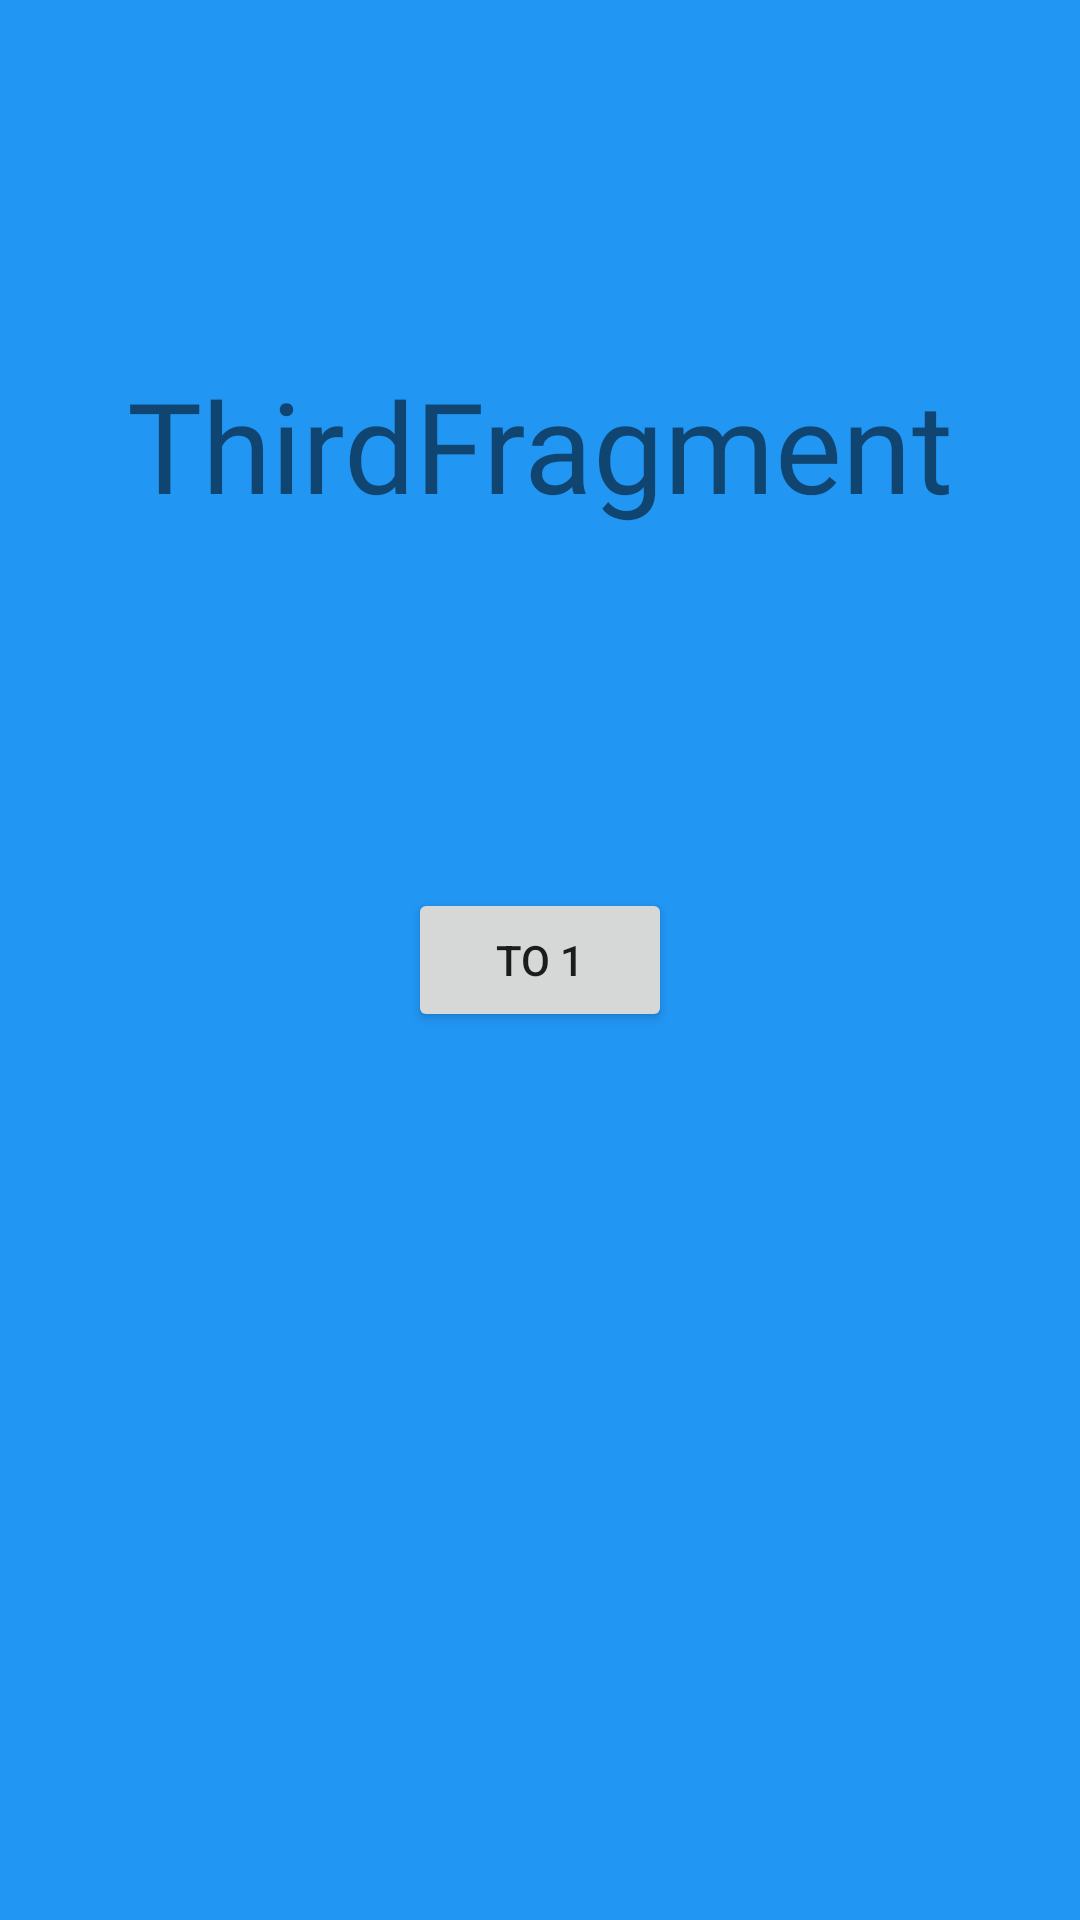

Android layout source for this screen:
<!-- AndroidManifest.xml: application theme Theme.FragmentCorousel -->
<!-- res/layout/fragment_third.xml -->
<?xml version="1.0" encoding="utf-8"?>
<FrameLayout xmlns:android="http://schemas.android.com/apk/res/android"
    xmlns:app="http://schemas.android.com/apk/res-auto"
    xmlns:tools="http://schemas.android.com/tools"
    android:layout_width="match_parent"
    android:layout_height="match_parent"
    android:background="@color/primary3"
    tools:context=".fragments.ThirdFragment">

    <androidx.constraintlayout.widget.ConstraintLayout
        android:layout_width="match_parent"
        android:layout_height="match_parent">
        <TextView
            android:layout_width="wrap_content"
            android:layout_height="wrap_content"
            android:fontFamily="@font/aldrich"
            android:text="ThirdFragment"
            android:textSize="42sp"
            app:layout_constraintBottom_toTopOf="@+id/button_to_first_fragment"
            app:layout_constraintEnd_toEndOf="parent"
            app:layout_constraintStart_toStartOf="parent"
            app:layout_constraintTop_toTopOf="parent" />

        <Button
            android:id="@+id/button_to_first_fragment"
            android:layout_width="wrap_content"
            android:layout_height="wrap_content"
            android:text="to 1"
            app:layout_constraintBottom_toBottomOf="parent"
            app:layout_constraintEnd_toEndOf="parent"
            app:layout_constraintStart_toStartOf="parent"
            app:layout_constraintTop_toTopOf="parent" />
    </androidx.constraintlayout.widget.ConstraintLayout>

</FrameLayout>
<!-- resources referenced by this layout -->
<resources>
  <color name="primary3">#2196F3</color>
  <style name="Theme.FragmentCorousel" parent="Theme.MaterialComponents.DayNight.DarkActionBar">
          
          <item name="colorPrimary">@color/purple_500</item>
          <item name="colorPrimaryVariant">@color/purple_700</item>
          <item name="colorOnPrimary">@color/white</item>
          
          <item name="colorSecondary">@color/teal_200</item>
          <item name="colorSecondaryVariant">@color/teal_700</item>
          <item name="colorOnSecondary">@color/black</item>
          
          <item name="android:statusBarColor">?attr/colorPrimaryVariant</item>
          
      </style>
  <color name="purple_500">#FF6200EE</color>
  <color name="purple_700">#FF3700B3</color>
  <color name="white">#FFFFFFFF</color>
  <color name="teal_200">#FF03DAC5</color>
  <color name="teal_700">#FF018786</color>
  <color name="black">#FF000000</color>
</resources>
